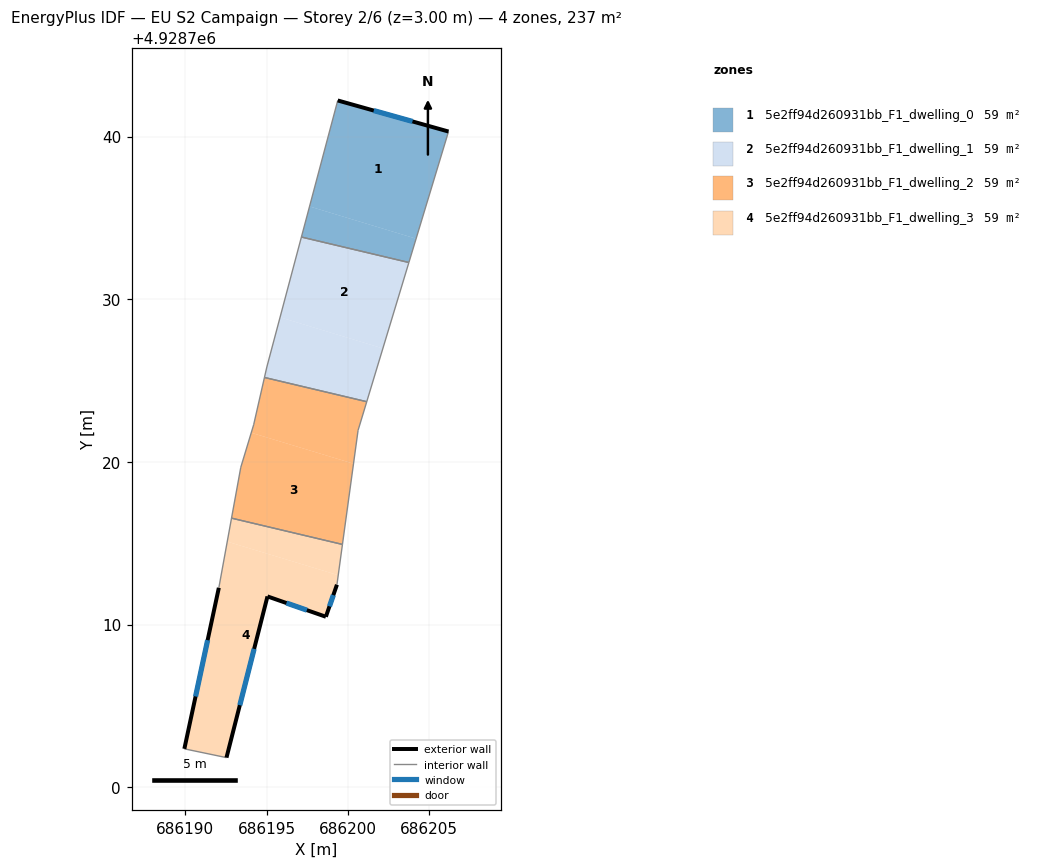
=== STOREY PLAN SPEC (per zone: floor XY polygon, exterior-wall plan segments, windows/doors) ===
zone 1: 5e2ff94d260931bb_F1_dwelling_0  (59.2 m²)
  floor: (686206.19, 4928740.31) (686204.19, 4928733.72) (686197.65, 4928735.71) (686199.38, 4928742.22)
  floor: (686204.19, 4928733.72) (686203.75, 4928732.26) (686197.15, 4928733.82) (686197.65, 4928735.71)
  exterior wall: (686206.19, 4928740.31) – (686199.38, 4928742.22)  [7.1 m]
    window: (686203.97, 4928740.93) – (686201.59, 4928741.60)  [2.6 m²]
  interior walls: 3
zone 2: 5e2ff94d260931bb_F1_dwelling_1  (59.2 m²)
  floor: (686203.75, 4928732.26) (686202.15, 4928726.98) (686195.83, 4928728.89) (686197.15, 4928733.82)
  floor: (686202.15, 4928726.98) (686201.16, 4928723.70) (686194.87, 4928725.19) (686195.02, 4928725.83) (686195.83, 4928728.89)
  interior walls: 5
zone 3: 5e2ff94d260931bb_F1_dwelling_2  (59.2 m²)
  floor: (686200.35, 4928719.89) (686199.67, 4928714.93) (686192.85, 4928716.54) (686193.42, 4928719.67) (686194.06, 4928721.79)
  floor: (686201.16, 4928723.70) (686200.63, 4928721.94) (686200.35, 4928719.89) (686194.06, 4928721.79) (686194.21, 4928722.28) (686194.87, 4928725.19)
  interior walls: 7
zone 4: 5e2ff94d260931bb_F1_dwelling_3  (59.2 m²)
  floor: (686199.41, 4928713.04) (686199.33, 4928712.45) (686198.65, 4928710.48) (686195.06, 4928711.73) (686192.54, 4928701.82) (686189.95, 4928702.36) (686192.07, 4928712.26) (686192.59, 4928715.10)
  floor: (686199.67, 4928714.93) (686199.41, 4928713.04) (686192.59, 4928715.10) (686192.85, 4928716.54)
  exterior wall: (686192.54, 4928701.82) – (686195.06, 4928711.73)  [10.2 m]
    window: (686193.36, 4928705.04) – (686194.24, 4928708.51)  [3.7 m²]
  exterior wall: (686192.07, 4928712.26) – (686189.95, 4928702.36)  [10.1 m]
    window: (686191.38, 4928709.04) – (686190.64, 4928705.58)  [3.7 m²]
  exterior wall: (686198.65, 4928710.48) – (686199.33, 4928712.45)  [2.1 m]
    window: (686198.87, 4928711.12) – (686199.11, 4928711.81)  [0.8 m²]
  exterior wall: (686195.06, 4928711.73) – (686198.65, 4928710.48)  [3.8 m]
    window: (686196.23, 4928711.33) – (686197.48, 4928710.89)  [1.4 m²]
  interior walls: 4

=== DERIVED (storey summary) ===
Building: EU S2 Campaign
Storey: 2 of 6  (floor level z = 3.00 m)
Storey gross floor area: 236.9 m²
Zones on this storey: 4
  - 5e2ff94d260931bb_F1_dwelling_0: floor 59.2 m²; exterior wall 7.1 m (21.2 m²); 1 window(s) 2.6 m²; WWR 12.2%
  - 5e2ff94d260931bb_F1_dwelling_1: floor 59.2 m²
  - 5e2ff94d260931bb_F1_dwelling_2: floor 59.2 m²
  - 5e2ff94d260931bb_F1_dwelling_3: floor 59.2 m²; exterior wall 26.2 m (78.7 m²); 4 window(s) 9.6 m²; WWR 12.2%
Zone adjacency (shared interzone walls):
  - 5e2ff94d260931bb_F1_dwelling_0 ↔ 5e2ff94d260931bb_F1_dwelling_1
  - 5e2ff94d260931bb_F1_dwelling_1 ↔ 5e2ff94d260931bb_F1_dwelling_2
  - 5e2ff94d260931bb_F1_dwelling_2 ↔ 5e2ff94d260931bb_F1_dwelling_3